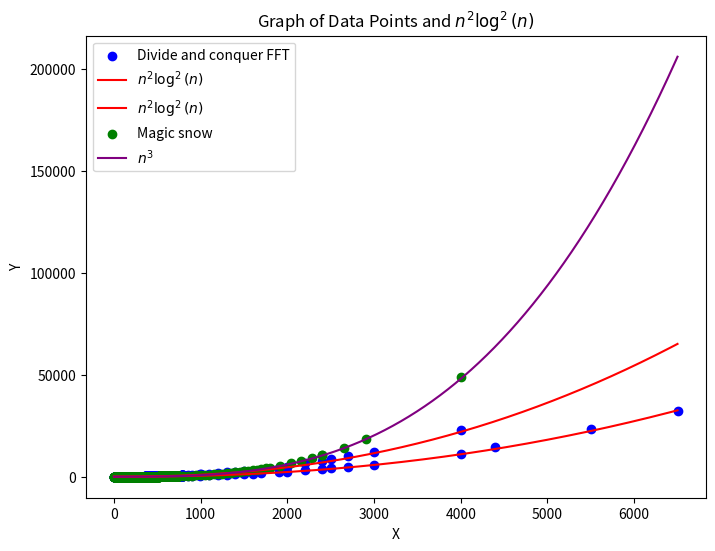

Write Python code to recreate this figure.
import matplotlib.pyplot as plt
import numpy as np

# Example x and y data points

data = '''2: 0ms
3: 0ms
4: 0ms
5: 0ms
6: 0ms
7: 0ms
8: 0ms
9: 0ms
10: 0ms
11: 0ms
12: 0ms
13: 0ms
14: 0ms
15: 0ms
16: 0ms
17: 0ms
18: 0ms
19: 0ms
20: 0ms
21: 0ms
22: 0ms
23: 0ms
24: 0ms
25: 0ms
26: 0ms
27: 0ms
28: 0ms
29: 0ms
30: 0ms
31: 0ms
32: 0ms
33: 0ms
34: 0ms
35: 0ms
36: 0ms
37: 0ms
38: 0ms
39: 0ms
40: 0ms
41: 0ms
42: 0ms
43: 0ms
44: 0ms
45: 0ms
46: 0ms
47: 0ms
48: 0ms
49: 0ms
50: 1ms
51: 0ms
52: 1ms
53: 0ms
54: 1ms
55: 0ms
56: 1ms
57: 0ms
58: 1ms
59: 0ms
60: 1ms
61: 0ms
62: 1ms
63: 0ms
64: 1ms
65: 0ms
66: 2ms
67: 1ms
68: 2ms
69: 1ms
70: 2ms
71: 1ms
72: 2ms
73: 1ms
74: 3ms
75: 1ms
76: 3ms
77: 1ms
78: 3ms
79: 1ms
80: 3ms
81: 1ms
82: 3ms
83: 1ms
84: 4ms
85: 2ms
86: 4ms
87: 2ms
88: 4ms
89: 2ms
90: 4ms
91: 2ms
92: 4ms
93: 2ms
94: 4ms
95: 2ms
96: 5ms
97: 2ms
98: 5ms
99: 2ms
100: 5ms
101: 2ms
102: 6ms
103: 2ms
104: 10ms
105: 3ms
106: 6ms
107: 3ms
108: 6ms
109: 3ms
110: 7ms
111: 3ms
112: 7ms
113: 3ms
114: 7ms
115: 3ms
116: 7ms
117: 3ms
118: 8ms
119: 3ms
120: 8ms
121: 4ms
122: 8ms
123: 5ms
124: 9ms
125: 4ms
126: 9ms
127: 4ms
128: 9ms
129: 4ms
130: 11ms
131: 5ms
132: 12ms
133: 5ms
134: 12ms
135: 6ms
136: 12ms
137: 6ms
138: 13ms
139: 6ms
140: 14ms
141: 6ms
142: 15ms
143: 7ms
144: 15ms
145: 10ms
146: 18ms
147: 7ms
148: 15ms
149: 7ms
150: 15ms
151: 7ms
152: 16ms
153: 7ms
154: 22ms
155: 8ms
156: 17ms
157: 8ms
158: 19ms
159: 8ms
160: 17ms
161: 8ms
162: 18ms
163: 8ms
164: 18ms
165: 9ms
166: 19ms
167: 9ms
168: 19ms
169: 9ms
170: 21ms
171: 10ms
172: 21ms
173: 13ms
174: 23ms
175: 12ms
176: 23ms
177: 11ms
178: 23ms
179: 11ms
180: 24ms
181: 13ms
182: 22ms
183: 10ms
184: 22ms
185: 11ms
186: 26ms
187: 11ms
188: 24ms
189: 11ms
190: 27ms
191: 11ms
192: 25ms
193: 12ms
194: 26ms
195: 12ms
196: 27ms
197: 17ms
198: 27ms
199: 13ms
200: 36ms
201: 13ms
202: 32ms
203: 13ms
204: 29ms
205: 16ms
206: 30ms
207: 14ms
208: 31ms
209: 14ms
210: 31ms
211: 15ms
212: 32ms
213: 15ms
214: 32ms
215: 16ms
216: 33ms
217: 16ms
218: 34ms
219: 16ms
220: 35ms
221: 17ms
222: 34ms
223: 17ms
224: 36ms
225: 17ms
226: 36ms
227: 18ms
228: 37ms
229: 19ms
230: 43ms
231: 18ms
232: 38ms
233: 18ms
234: 39ms
235: 19ms
236: 40ms
237: 19ms
238: 40ms
239: 19ms
240: 42ms
241: 20ms
242: 50ms
243: 20ms
244: 44ms
245: 21ms
246: 47ms
247: 21ms
248: 45ms
249: 22ms
250: 46ms
251: 23ms
252: 48ms
253: 23ms
254: 48ms
255: 23ms
256: 48ms
257: 23ms
258: 56ms
259: 27ms
260: 57ms
261: 27ms
262: 58ms
263: 28ms
264: 58ms
265: 28ms
266: 59ms
267: 28ms
268: 60ms
269: 29ms
270: 62ms
271: 29ms
272: 61ms
273: 29ms
274: 62ms
275: 30ms
276: 63ms
277: 30ms
278: 65ms
279: 31ms
280: 66ms
281: 31ms
282: 67ms
283: 32ms
284: 68ms
285: 33ms
286: 69ms
287: 34ms
288: 69ms
289: 33ms
290: 70ms
291: 33ms
292: 71ms
293: 34ms
294: 72ms
295: 35ms
296: 73ms
297: 35ms
298: 75ms
299: 35ms
300: 76ms
301: 36ms
302: 80ms
303: 36ms
304: 78ms
305: 37ms
306: 80ms
307: 38ms
308: 81ms
309: 39ms
310: 82ms
311: 39ms
312: 84ms
313: 40ms
314: 82ms
315: 39ms
316: 83ms
317: 40ms
318: 84ms
319: 40ms
320: 85ms
321: 41ms
322: 87ms
323: 41ms
324: 88ms
325: 42ms
326: 89ms
327: 43ms
328: 90ms
329: 43ms
330: 92ms
331: 44ms
332: 93ms
333: 45ms
334: 94ms
335: 45ms
336: 95ms
337: 46ms
338: 97ms
339: 47ms
340: 98ms
341: 48ms
342: 100ms
343: 48ms
344: 101ms
345: 49ms
346: 102ms
347: 49ms
348: 104ms
349: 50ms
350: 105ms
351: 51ms
352: 107ms
353: 52ms
354: 109ms
355: 52ms
356: 110ms
357: 53ms
358: 112ms
359: 54ms
360: 113ms
361: 55ms
362: 114ms
363: 52ms
364: 108ms
365: 52ms
366: 110ms
367: 53ms
368: 111ms
369: 53ms
370: 112ms
371: 54ms
372: 113ms
373: 55ms
374: 115ms
375: 55ms
376: 116ms
377: 56ms
378: 117ms
379: 57ms
380: 120ms
381: 58ms
382: 121ms
383: 58ms
384: 123ms
385: 60ms
386: 124ms
387: 60ms
388: 125ms
389: 60ms
390: 127ms
391: 61ms
392: 128ms
393: 62ms
394: 130ms
395: 63ms
396: 130ms
397: 63ms
398: 132ms
399: 64ms
400: 135ms
401: 65ms
402: 136ms
403: 66ms
404: 138ms
405: 67ms
406: 138ms
407: 67ms
408: 140ms
409: 68ms
410: 143ms
411: 68ms
412: 143ms
413: 69ms
414: 145ms
415: 70ms
416: 148ms
417: 71ms
418: 150ms
419: 72ms
420: 153ms
421: 73ms
422: 153ms
423: 74ms
424: 155ms
425: 75ms
426: 155ms
427: 75ms
428: 156ms
429: 76ms
430: 159ms
431: 77ms
432: 161ms
433: 78ms
434: 162ms
435: 79ms
436: 165ms
437: 79ms
438: 165ms
439: 81ms
440: 169ms
441: 82ms
442: 169ms
443: 82ms
444: 168ms
445: 82ms
446: 169ms
447: 83ms
448: 173ms
449: 84ms
450: 174ms
451: 85ms
452: 175ms
453: 86ms
454: 177ms
455: 87ms
456: 179ms
457: 87ms
458: 182ms
459: 89ms
460: 183ms
461: 89ms
462: 184ms
463: 90ms
464: 186ms
465: 90ms
466: 188ms
467: 91ms
468: 189ms
469: 92ms
470: 190ms
471: 93ms
472: 194ms
473: 94ms
474: 195ms
475: 95ms
476: 198ms
477: 96ms
478: 200ms
479: 97ms
480: 202ms
481: 98ms
482: 204ms
483: 99ms
484: 206ms
485: 100ms
486: 207ms
487: 101ms
488: 210ms
489: 102ms
490: 211ms
491: 103ms
492: 215ms
493: 105ms
494: 217ms
495: 106ms
496: 220ms
497: 107ms
498: 221ms
499: 107ms
500: 224ms
501: 109ms
502: 226ms
503: 110ms
504: 229ms
505: 112ms
506: 231ms
507: 112ms
508: 234ms
509: 114ms
510: 235ms
511: 115ms
512: 233ms
513: 112ms
514: 264ms
515: 127ms
516: 265ms
517: 127ms
518: 267ms
519: 128ms
520: 270ms
521: 129ms
522: 272ms
523: 131ms
524: 274ms
525: 132ms
526: 277ms
527: 133ms
528: 278ms
529: 133ms
530: 280ms
531: 134ms
532: 282ms
533: 135ms
534: 285ms
535: 137ms
536: 289ms
537: 138ms
538: 291ms
539: 139ms
540: 294ms
541: 140ms
542: 296ms
543: 142ms
544: 294ms
545: 141ms
546: 296ms
547: 142ms
548: 298ms
549: 143ms
550: 300ms
551: 145ms
552: 303ms
553: 146ms
554: 305ms
555: 147ms
556: 307ms
557: 148ms
558: 311ms
559: 150ms
560: 313ms
561: 151ms
562: 316ms
563: 152ms
564: 318ms
565: 153ms
566: 322ms
567: 155ms
568: 325ms
569: 157ms
570: 328ms
571: 158ms
572: 330ms
573: 160ms
574: 326ms
575: 156ms
576: 330ms
577: 157ms
578: 332ms
579: 158ms
580: 335ms
581: 160ms
582: 337ms
583: 161ms
584: 339ms
585: 162ms
586: 341ms
587: 163ms
588: 344ms
589: 164ms
590: 347ms
591: 166ms
592: 349ms
593: 167ms
594: 354ms
595: 168ms
596: 356ms
597: 169ms
598: 358ms
599: 171ms
600: 361ms
601: 172ms
602: 364ms
603: 174ms
604: 367ms
605: 175ms
606: 368ms
607: 176ms
608: 373ms
609: 178ms
610: 375ms
611: 179ms
612: 378ms
613: 180ms
614: 383ms
615: 183ms
616: 385ms
617: 184ms
618: 388ms
619: 186ms
620: 391ms
621: 188ms
622: 394ms
623: 189ms
624: 399ms
625: 191ms
626: 400ms
627: 191ms
628: 392ms
629: 189ms
630: 393ms
631: 189ms
632: 395ms
633: 190ms
634: 400ms
635: 193ms
636: 401ms
637: 193ms
638: 404ms
639: 195ms
640: 407ms
641: 197ms
642: 409ms
643: 197ms
644: 412ms
645: 198ms
646: 414ms
647: 201ms
648: 417ms
649: 202ms
650: 421ms
651: 203ms
652: 423ms
653: 205ms
654: 426ms
655: 205ms
656: 429ms
657: 207ms
658: 431ms
659: 208ms
660: 436ms
661: 211ms
662: 438ms
663: 213ms
664: 442ms
665: 213ms
666: 443ms
667: 214ms
668: 446ms
669: 216ms
670: 449ms
671: 217ms
672: 454ms
673: 219ms
674: 456ms
675: 220ms
676: 460ms
677: 222ms
678: 465ms
679: 224ms
680: 465ms
681: 225ms
682: 470ms
683: 227ms
684: 475ms
685: 230ms
686: 476ms
687: 231ms
688: 481ms
689: 233ms
690: 482ms
691: 232ms
692: 485ms
693: 234ms
694: 489ms
695: 235ms
696: 493ms
697: 238ms
698: 494ms
699: 240ms
700: 498ms
701: 241ms
702: 503ms
703: 243ms
704: 506ms
705: 245ms
706: 508ms
707: 247ms
708: 514ms
709: 248ms
710: 518ms
711: 250ms
712: 519ms
713: 252ms
714: 524ms
715: 254ms
716: 528ms
717: 255ms
718: 530ms
719: 256ms
720: 535ms
721: 259ms
722: 537ms
723: 260ms
724: 540ms
725: 248ms
726: 518ms
727: 249ms
728: 517ms
729: 249ms
730: 523ms
731: 252ms
732: 524ms
733: 253ms
734: 527ms
735: 254ms
736: 531ms
737: 256ms
738: 532ms
739: 257ms
740: 534ms
741: 258ms
742: 539ms
743: 260ms
744: 541ms
745: 262ms
746: 543ms
747: 264ms
748: 550ms
749: 266ms
750: 550ms
751: 265ms
752: 556ms
753: 268ms
754: 558ms
755: 269ms
756: 560ms
757: 270ms
758: 567ms
759: 273ms
760: 570ms
761: 275ms
762: 571ms
763: 276ms
764: 577ms
765: 279ms
766: 580ms
767: 280ms
768: 587ms
769: 283ms
770: 589ms
771: 284ms
772: 591ms
773: 285ms
774: 594ms
775: 286ms
776: 598ms
777: 288ms
778: 601ms
779: 291ms
780: 605ms
781: 292ms
782: 607ms
783: 293ms
784: 613ms
785: 295ms
786: 616ms
787: 297ms
788: 620ms
789: 299ms
790: 621ms
791: 300ms
792: 624ms
793: 302ms
794: 627ms
795: 304ms
796: 632ms
797: 305ms
798: 635ms
799: 307ms
800: 647ms
801: 312ms
850: 748ms
851: 382ms
900: 852ms
901: 409ms
998: 1094ms
999: 521ms
1000: 1097ms
1100: 1447ms
1101: 688ms
1200: 1738ms
1201: 856ms
1300: 2116ms
1301: 958ms
1400: 2331ms
1401: 1128ms
1500: 2588ms
1501: 1251ms
1600: 3014ms
1601: 1462ms
1700: 3447ms
1701: 1674ms
1900: 4482ms
1901: 2144ms
2000: 4973ms
2001: 2426ms
2200: 6564ms
2201: 3165ms
2400: 7830ms
2401: 3760ms
2499: 4136ms
2500: 8616ms
2700: 10026ms
2701: 4846ms
2999: 5849ms
3000: 12068ms
3999: 11153ms
4000: 22995ms
4401: 14626ms
5501: 23176ms
6501: 32066ms
'''

data2 = '''2: 0
3: 0
4: 0
5: 0
6: 0
7: 0
8: 0
9: 0
10: 0
11: 0
12: 0
13: 0
14: 0
15: 0
16: 0
17: 0
18: 0
19: 0
20: 0
21: 0
22: 0
23: 0
24: 0
25: 0
26: 0
27: 0
28: 0
29: 0
30: 0
31: 0
32: 0
33: 0
34: 0
35: 0
36: 0
37: 0
38: 0
39: 0
40: 0
41: 0
42: 0
43: 0
44: 0
45: 0
46: 0
47: 0
48: 0
49: 0
50: 0
51: 0
52: 0
53: 0
54: 0
55: 0
56: 0
57: 0
58: 0
59: 0
60: 0
61: 0
62: 0
63: 0
64: 0
65: 0
66: 0
67: 0
68: 0
69: 0
70: 0
71: 0
72: 0
73: 0
74: 0
75: 0
76: 0
77: 0
78: 0
79: 0
80: 0
81: 0
82: 0
83: 0
84: 0
85: 0
86: 0
87: 0
88: 0
89: 0
90: 0
91: 0
92: 0
93: 0
94: 0
95: 0
96: 0
97: 0
98: 0
99: 0
100: 1
101: 0
102: 0
103: 0
104: 1
105: 1
106: 1
107: 1
108: 1
109: 1
110: 1
111: 1
112: 1
113: 1
114: 1
115: 1
116: 1
117: 1
118: 1
119: 1
120: 1
121: 1
122: 1
123: 1
124: 1
125: 1
126: 1
127: 1
128: 1
129: 1
130: 1
131: 1
132: 1
133: 1
134: 1
135: 1
136: 2
137: 2
138: 2
139: 2
140: 2
141: 2
142: 2
143: 2
144: 2
145: 2
146: 2
147: 2
148: 2
149: 2
150: 2
151: 2
152: 2
153: 2
154: 2
155: 2
156: 3
157: 3
158: 3
159: 3
160: 3
161: 3
162: 3
163: 3
164: 3
165: 3
166: 3
167: 3
168: 3
169: 3
170: 3
171: 3
172: 4
173: 4
174: 4
175: 4
176: 4
177: 4
178: 4
179: 4
180: 4
181: 4
182: 4
183: 4
184: 4
185: 5
186: 5
187: 5
188: 5
189: 5
190: 5
191: 5
192: 5
193: 5
194: 5
195: 5
196: 5
197: 6
198: 6
199: 6
200: 6
201: 6
202: 6
203: 6
204: 6
205: 6
206: 6
207: 6
208: 7
209: 7
210: 7
211: 7
212: 7
213: 7
214: 7
215: 7
216: 7
217: 8
218: 8
219: 8
220: 8
221: 8
222: 8
223: 8
224: 8
225: 9
226: 9
227: 9
228: 9
229: 9
230: 9
231: 9
232: 9
233: 9
234: 10
235: 10
236: 10
237: 10
238: 10
239: 10
240: 10
241: 11
242: 11
243: 11
244: 11
245: 11
246: 11
247: 11
248: 11
249: 12
250: 12
251: 12
252: 12
253: 12
254: 12
255: 13
256: 13
257: 13
258: 13
259: 13
260: 14
261: 14
262: 14
263: 14
264: 14
265: 14
266: 14
267: 14
268: 15
269: 15
270: 15
271: 15
272: 15
273: 16
274: 16
275: 16
276: 16
277: 16
278: 16
279: 17
280: 17
281: 17
282: 17
283: 17
284: 17
285: 18
286: 18
287: 18
288: 18
289: 18
290: 19
291: 19
292: 19
293: 19
294: 19
295: 20
296: 20
297: 20
298: 20
299: 20
300: 21
301: 21
302: 21
303: 21
304: 22
305: 22
306: 22
307: 22
308: 22
309: 23
310: 24
311: 24
312: 24
313: 23
314: 24
315: 24
316: 24
317: 24
318: 25
319: 25
320: 25
321: 25
322: 26
323: 26
324: 26
325: 26
326: 26
327: 27
328: 27
329: 27
330: 28
331: 28
332: 28
333: 28
334: 29
335: 29
336: 29
337: 30
338: 30
339: 30
340: 30
341: 31
342: 31
343: 31
344: 31
345: 32
346: 32
347: 32
348: 32
349: 33
350: 33
351: 33
352: 34
353: 34
354: 34
355: 34
356: 35
357: 35
358: 35
359: 35
360: 36
361: 36
362: 36
363: 37
364: 37
365: 38
366: 38
367: 38
368: 39
369: 39
370: 39
371: 39
372: 40
373: 40
374: 40
375: 41
376: 42
377: 42
378: 42
379: 42
380: 43
381: 43
382: 43
383: 43
384: 44
385: 45
386: 44
387: 45
388: 46
389: 46
390: 46
391: 47
392: 47
393: 47
394: 47
395: 48
396: 48
397: 49
398: 49
399: 49
400: 50
401: 50
402: 51
403: 51
404: 51
405: 52
406: 52
407: 52
408: 52
409: 53
410: 53
411: 54
412: 54
413: 55
414: 55
415: 55
416: 56
417: 57
418: 56
419: 57
420: 57
421: 58
422: 58
423: 59
424: 60
425: 60
426: 60
427: 60
428: 61
429: 61
430: 61
431: 62
432: 62
433: 63
434: 63
435: 64
436: 64
437: 64
438: 65
439: 65
440: 66
441: 66
442: 67
443: 67
444: 68
445: 68
446: 68
447: 69
448: 69
449: 70
450: 70
451: 71
452: 72
453: 72
454: 72
455: 73
456: 73
457: 74
458: 74
459: 75
460: 75
461: 76
462: 76
463: 76
464: 77
465: 78
466: 78
467: 79
468: 79
469: 80
470: 80
471: 80
472: 81
473: 82
474: 82
475: 83
476: 83
477: 84
478: 84
479: 85
480: 86
481: 86
482: 86
483: 87
484: 88
485: 88
486: 89
487: 89
488: 90
489: 91
490: 91
491: 91
492: 92
493: 93
494: 93
495: 93
496: 94
497: 95
498: 95
499: 96
500: 97
501: 97
502: 97
503: 98
504: 99
505: 100
506: 100
507: 101
508: 102
509: 102
510: 102
511: 103
512: 104
513: 104
514: 105
515: 105
516: 106
517: 107
518: 107
519: 108
520: 109
521: 109
522: 110
523: 110
524: 111
525: 112
526: 112
527: 113
528: 114
529: 114
530: 115
531: 115
532: 116
533: 117
534: 117
535: 118
536: 119
537: 120
538: 120
539: 121
540: 122
541: 122
542: 123
543: 124
544: 124
545: 125
546: 125
547: 126
548: 127
549: 128
550: 128
551: 129
552: 130
553: 131
554: 131
555: 132
556: 133
557: 134
558: 134
559: 135
560: 135
561: 136
562: 137
563: 138
564: 139
565: 139
566: 140
567: 140
568: 143
569: 143
570: 142
571: 144
572: 144
573: 145
574: 146
575: 147
576: 148
577: 148
578: 149
579: 149
580: 151
581: 151
582: 152
583: 153
584: 154
585: 155
586: 155
587: 156
588: 157
589: 158
590: 158
591: 159
592: 160
593: 161
594: 161
595: 162
596: 164
597: 164
598: 165
599: 166
600: 167
601: 168
602: 168
603: 169
604: 171
605: 171
606: 171
607: 172
608: 174
609: 174
610: 175
611: 176
612: 177
613: 178
614: 178
615: 179
616: 181
617: 182
618: 182
619: 183
620: 184
621: 185
622: 186
623: 186
624: 188
625: 189
626: 189
627: 190
628: 191
629: 192
630: 193
631: 194
632: 195
633: 196
634: 197
635: 198
636: 199
637: 200
638: 200
639: 201
640: 203
641: 204
642: 204
643: 205
644: 206
645: 207
646: 208
647: 208
648: 211
649: 211
650: 211
651: 213
652: 214
653: 215
654: 215
655: 217
656: 218
657: 219
658: 220
659: 221
660: 222
661: 223
662: 224
663: 225
664: 226
665: 229
666: 228
667: 229
668: 230
669: 232
670: 232
671: 233
672: 234
673: 235
674: 236
675: 237
676: 238
677: 239
678: 240
679: 240
680: 243
681: 244
682: 245
683: 245
684: 247
685: 248
686: 249
687: 250
688: 252
689: 253
690: 253
691: 255
692: 256
693: 257
694: 257
695: 258
696: 260
697: 261
698: 262
699: 264
700: 265
701: 266
702: 267
703: 268
704: 270
705: 271
706: 271
707: 272
708: 274
709: 275
710: 275
711: 277
712: 279
713: 280
714: 280
715: 282
716: 283
717: 284
718: 285
719: 286
720: 288
721: 290
722: 290
723: 291
724: 293
725: 294
726: 295
727: 296
728: 298
729: 299
730: 299
731: 301
732: 303
733: 304
734: 304
735: 306
736: 309
737: 309
738: 310
739: 311
740: 313
741: 314
742: 314
743: 316
744: 318
745: 319
746: 320
747: 324
748: 327
749: 327
750: 327
751: 328
752: 332
753: 330
800: 399
850: 476
900: 564
950: 662
1000: 775
1050: 894
1100: 1031
1150: 1175
1200: 1337
1250: 1509
1300: 1699
1350: 1898
1400: 2124
1450: 2353
1500: 2609
1550: 2880
1600: 3166
1650: 3473
1700: 3798
1750: 4133
1800: 4502
1920: 5460
2040: 6575
2160: 7767
2280: 9127
2400: 10624
2400: 10631
2651: 14317
2902: 18716
4000: 48807
'''

lines = data.strip().split("\n")
x_data = []
y_data = []

for line in lines:
    parts = line.split(": ")
    x_data.append(int(parts[0]))  # Left number as integer
    y_data.append(int(parts[1].replace("ms", "")))  # Time in ms as integer


lines = data2.strip().split("\n")
x_data2 = []
y_data2 = []

for line in lines:
    parts = line.split(": ")
    x_data2.append(int(parts[0]))  # Left number as integer
    y_data2.append(int(parts[1]))  # Time in ms as integer


# Function for n^2 log^2(n)
def n_squared_log_squared(n,c):
    return c*n**2 * np.log(n)**2

def n_cubed(n,c):
    return c*n**3

# Generate a range of x values for plotting the function
x_range = np.linspace(1, 6500, 3500)  # Adjust the range as needed
y_function = n_squared_log_squared(x_range,0.00001)
y_function2 = n_squared_log_squared(x_range,0.00002)

# Create the plot
plt.figure(figsize=(8, 6))

# Plot the x, y data points
plt.scatter(x_data, y_data, color='blue', label='Divide and conquer FFT')

# Plot the n^2 log^2(n) function
plt.plot(x_range, y_function, color='red', label='$n^2 \log^2(n)$')
plt.plot(x_range, y_function2, color='red', label='$n^2 \log^2(n)$')


plt.scatter(x_data2, y_data2, color='green', label='Magic snow')
x_range = np.linspace(1, 6500, 3500)  # Adjust the range as needed
y_function = n_cubed(x_range,0.00000075)
plt.plot(x_range, y_function, color='purple', label='$n^3$')

# Adding labels and title
plt.xlabel('X')
plt.ylabel('Y')
plt.title('Graph of Data Points and $n^2 \log^2(n)$')
plt.legend()
#plt.xlim(0, 2000)
#plt.ylim(0,8000)
# Show the plot
plt.show()
